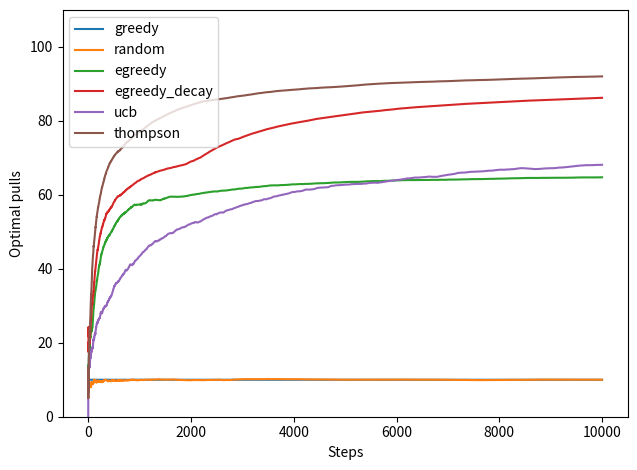

The script that saved this image:
import numpy as np
import matplotlib.pyplot as plt
import math
#老虎机个数
number_of_bandits=10
number_of_buttons = 10
#老虎机的臂数
number_of_arms=10
#尝试数
number_of_pulls=10000
#eps
epsilon=0.3
#最小的decay
min_temp = 0.1
#衰减率
decay_rate=0.999

def pick_arm(q_values,counts,strategy,success,failure):
	global epsilon
	#随机返回一个臂
	if strategy=="random":
		return np.random.randint(0,len(q_values))
	#贪心算法,每次都收益最大的那个臂
	if strategy=="greedy":
		best_arms_value = np.max(q_values)
		#返回收益最大的臂的位置，并随机返回一个臂
		best_arms = np.argwhere(q_values==best_arms_value).flatten()
		return best_arms[np.random.randint(0,len(best_arms))]
	#加epsilon,egreedy中，epsilon不变，egreedy_decay，epsilon变化
	if strategy=="egreedy" or strategy=="egreedy_decay": 
		if  strategy=="egreedy_decay": 
			epsilon=max(epsilon*decay_rate,min_temp)
		if np.random.random() > epsilon:
			best_arms_value = np.max(q_values)
			best_arms = np.argwhere(q_values==best_arms_value).flatten()
			return best_arms[np.random.randint(0,len(best_arms))]
		else:
			return np.random.randint(0,len(q_values))
	#ucb,按照ucb公式，算每个臂的收益,取最大的收益的臂
	if strategy=="ucb":
		total_counts = np.sum(counts)
		q_values_ucb = q_values + np.sqrt(np.reciprocal(counts+0.001)*2*math.log(total_counts+1.0))
		best_arms_value = np.max(q_values_ucb)
		best_arms = np.argwhere(q_values_ucb==best_arms_value).flatten()
		return best_arms[np.random.randint(0,len(best_arms))]
	#thompson,利用beta分布选择臂
	if strategy=="thompson":
		sample_means = np.zeros(len(counts))
		for i in range(len(counts)):
			sample_means[i]=np.random.beta(success[i]+1,failure[i]+1)
		return np.argmax(sample_means)


fig = plt.figure()
ax = fig.add_subplot(111)
for st in ["greedy","random","egreedy","egreedy_decay","ucb","thompson"]:

	#定义数组：行-bandit按钮的个数，列-实验的次数
	best_arm_counts = np.zeros((number_of_buttons,number_of_pulls))

	#对于老虎机的每个按钮来说
	for i in range(number_of_buttons):
		#随机一个老虎机的按钮的收益w，保存最大收益
		arm_means = np.random.rand(number_of_buttons)
		best_arm = np.argmax(arm_means)
		#初始化按钮的收益
		q_values = np.zeros(number_of_buttons)
		#初始化按钮的按动次数
		counts = np.zeros(number_of_buttons)
		#初始化按钮成功的次数
		success=np.zeros(number_of_buttons)
		#初始化按钮失败的次数
		failure=np.zeros(number_of_buttons)
		
		#对于每次实验
		for j in range(number_of_pulls):
			#根据不同的策略，选择臂a
			a = pick_arm(q_values,counts,st,success,failure)
			
			#当前臂a的收益
			reward = np.random.binomial(1,arm_means[a])
			#臂的次数+1
			counts[a]+=1.0
			#更新当前臂的收益
			q_values[a]+= (reward - q_values[a])/counts[a]  ###???
			#记录成功的收益
			success[a]+=reward
			#记录失败的收益
			failure[a]+=(1-reward)
			#更新best_arm_counts[i][j]
			best_arm_counts[i][j] = counts[best_arm]*100.0/(j+1)
		epsilon=0.3

	#横纵坐标
	ys = np.mean(best_arm_counts,axis=0)
	xs = range(len(ys))
	ax.plot(xs, ys,label = st)

plt.xlabel('Steps')
plt.ylabel('Optimal pulls')

plt.tight_layout()
plt.legend()
plt.ylim((0,110))
plt.show()        



